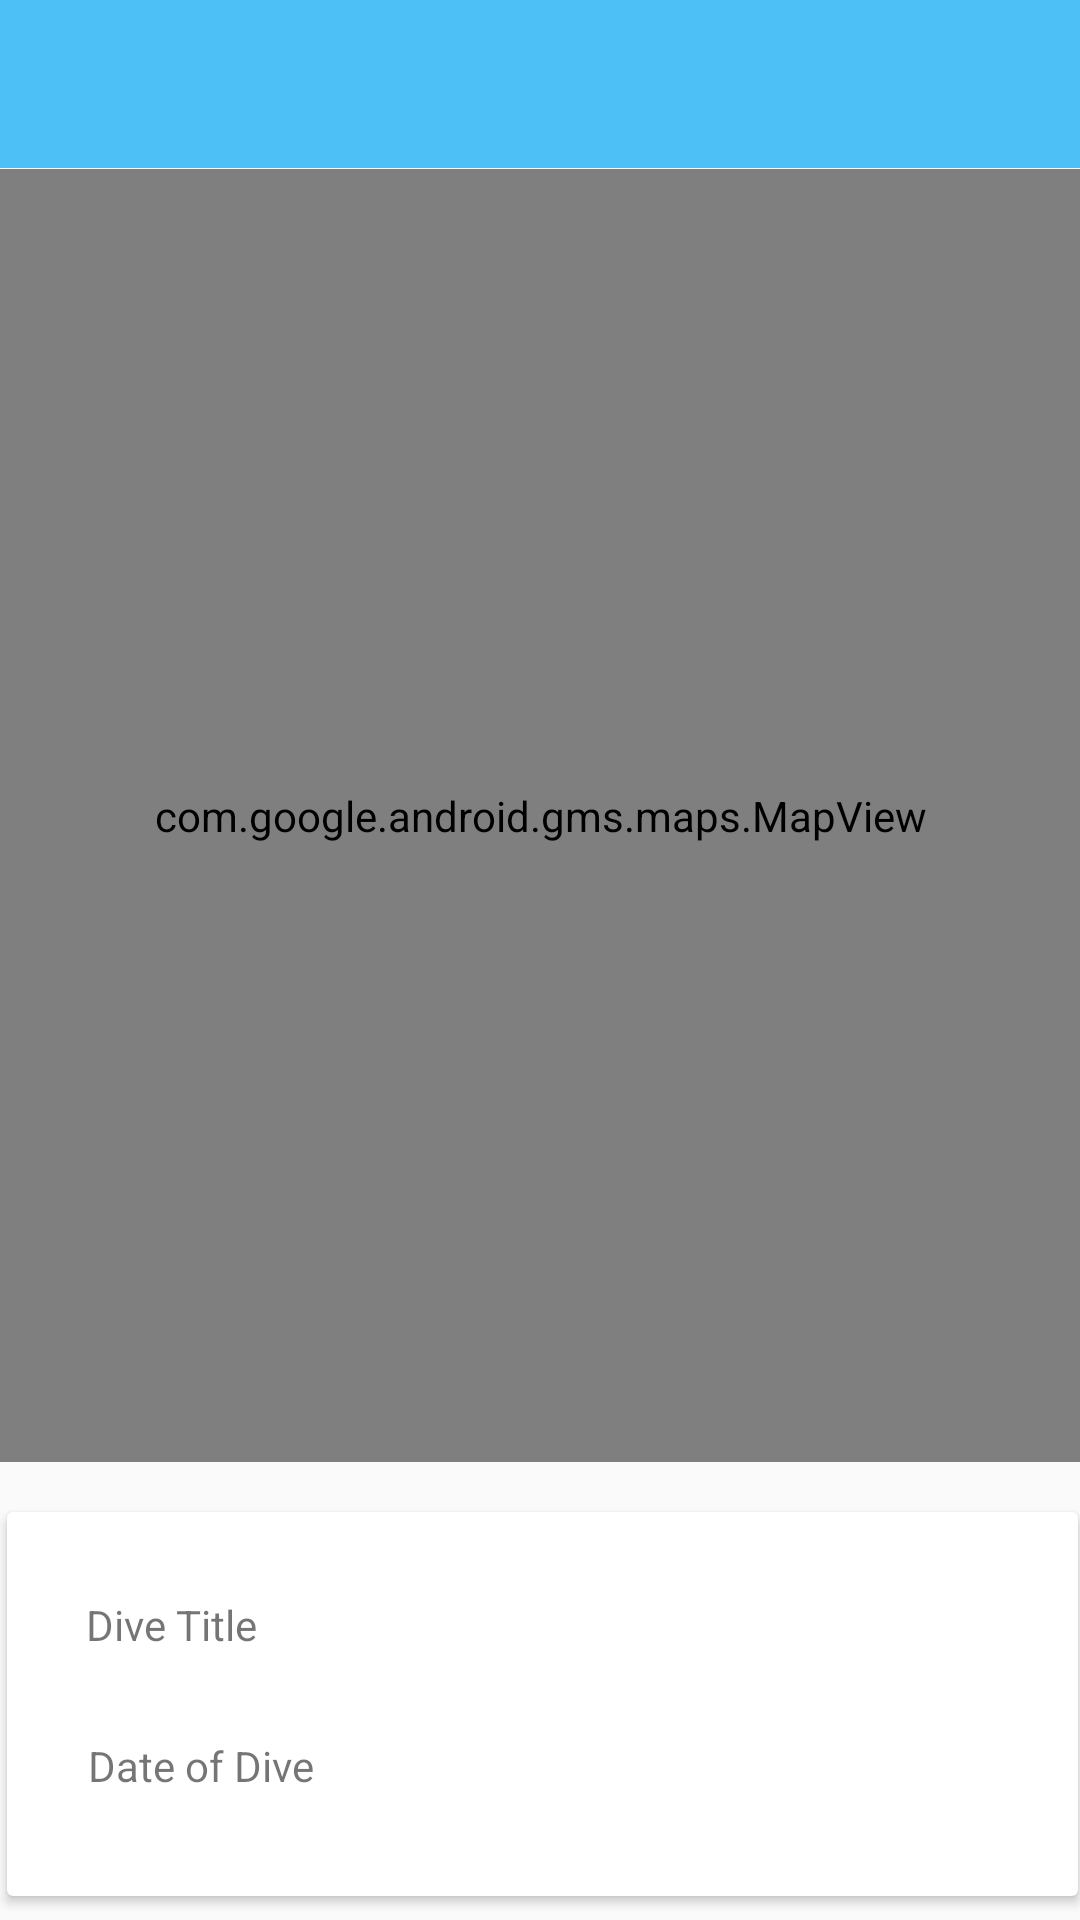

This screen was rendered from an Android layout file. Write that file and the resources it references.
<!-- AndroidManifest.xml: application theme Theme.LiveDive -->
<!-- res/layout/activity_dive_maps.xml -->
<?xml version="1.0" encoding="utf-8"?>
<androidx.coordinatorlayout.widget.CoordinatorLayout xmlns:android="http://schemas.android.com/apk/res/android"
    xmlns:app="http://schemas.android.com/apk/res-auto"
    xmlns:tools="http://schemas.android.com/tools"
    android:layout_width="match_parent"
    android:layout_height="match_parent"
    tools:context=".views.map.DiveMapView">

    <com.google.android.material.appbar.AppBarLayout
        android:layout_width="match_parent"
        android:layout_height="wrap_content"
        android:background="@color/colorAccent"
        android:fitsSystemWindows="true"
        app:elevation="0dip"
        app:theme="@style/ThemeOverlay.AppCompat.Dark.ActionBar">

        <androidx.appcompat.widget.Toolbar
            android:id="@+id/toolbar"
            android:layout_width="match_parent"
            android:layout_height="wrap_content"
            app:titleTextColor="@color/colorPrimary" />
    </com.google.android.material.appbar.AppBarLayout>

    <androidx.constraintlayout.widget.ConstraintLayout
        android:id="@+id/constraintLayout"
        android:layout_width="match_parent"
        android:layout_height="match_parent"
        app:layout_anchor="@+id/constraintLayout"
        app:layout_anchorGravity="center">

        <androidx.cardview.widget.CardView
            android:id="@+id/cardView"
            android:layout_width="357dp"
            android:layout_height="128dp"
            android:layout_marginStart="8dp"
            android:layout_marginEnd="8dp"
            android:layout_marginBottom="8dp"
            app:layout_constraintBottom_toBottomOf="parent"
            app:layout_constraintEnd_toEndOf="parent"
            app:layout_constraintHorizontal_bias="0.448"
            app:layout_constraintStart_toStartOf="parent" >

            <androidx.constraintlayout.widget.ConstraintLayout
                android:layout_width="match_parent"
                android:layout_height="match_parent">

                <ImageView
                    android:id="@+id/currentImage"
                    android:layout_width="142dp"
                    android:layout_height="94dp"
                    android:layout_marginTop="8dp"
                    android:layout_marginEnd="8dp"
                    android:layout_marginBottom="8dp"
                    app:layout_constraintBottom_toBottomOf="parent"
                    app:layout_constraintEnd_toEndOf="parent"
                    app:layout_constraintHorizontal_bias="0.763"
                    app:layout_constraintStart_toEndOf="@+id/currentTitle"
                    app:layout_constraintTop_toTopOf="parent"
                    tools:srcCompat="@tools:sample/backgrounds/scenic"
                   />

                <TextView
                    android:id="@+id/currentTitle"
                    android:layout_width="136dp"
                    android:layout_height="25dp"
                    android:layout_marginStart="8dp"
                    android:layout_marginTop="28dp"
                    android:layout_marginEnd="8dp"
                    android:text="@string/dive_title_placeholder"
                    app:layout_constraintEnd_toStartOf="@+id/currentImage"
                    app:layout_constraintStart_toStartOf="parent"
                    app:layout_constraintTop_toTopOf="parent" />

                <TextView
                    android:id="@+id/currentDate"
                    android:layout_width="135dp"
                    android:layout_height="39dp"
                    android:layout_marginStart="8dp"
                    android:layout_marginTop="20dp"
                    android:layout_marginEnd="8dp"
                    android:text="@string/dive_date_placeholder"
                    app:layout_constraintBottom_toBottomOf="parent"
                    app:layout_constraintEnd_toStartOf="@+id/currentImage"
                    app:layout_constraintStart_toStartOf="parent"
                    app:layout_constraintTop_toBottomOf="@+id/currentTitle"
                    app:layout_constraintVertical_bias="0.121" />
            </androidx.constraintlayout.widget.ConstraintLayout>
        </androidx.cardview.widget.CardView>

        <com.google.android.gms.maps.MapView
            android:id="@+id/mapView"
            android:layout_width="360dp"
            android:layout_height="431dp"
            android:layout_marginStart="8dp"
            android:layout_marginTop="32dp"
            android:layout_marginEnd="8dp"
            android:layout_marginBottom="8dp"
            app:layout_constraintBottom_toTopOf="@+id/cardView"
            app:layout_constraintEnd_toEndOf="parent"
            app:layout_constraintStart_toStartOf="parent"
            app:layout_constraintTop_toTopOf="parent"
            app:layout_constraintVertical_bias="0.736" />
    </androidx.constraintlayout.widget.ConstraintLayout>


</androidx.coordinatorlayout.widget.CoordinatorLayout>
<!-- resources referenced by this layout -->
<resources>
  <color name="colorAccent">#B203A9F4</color>
  <color name="colorPrimary">#FFFFFF</color>
  <string name="dive_date_placeholder">Date of Dive</string>
  <string name="dive_title_placeholder">Dive Title</string>
  <style name="Theme.LiveDive" parent="Theme.AppCompat.Light.NoActionBar">
          
          <item name="colorPrimary">@color/colorPrimary</item>
          <item name="colorPrimaryVariant">@color/colorPrimary</item>
          <item name="colorOnPrimary">@color/colorPrimary</item>
          
          <item name="colorSecondary">@color/colorAccent</item>
          <item name="colorSecondaryVariant">@color/colorAccent</item>
          <item name="colorOnSecondary">@color/colorPrimaryDark</item>
          
          <item name="android:statusBarColor" tools:targetApi="l">?attr/colorPrimaryVariant</item>
          
      </style>
  <color name="colorPrimaryDark">#000000</color>
</resources>
